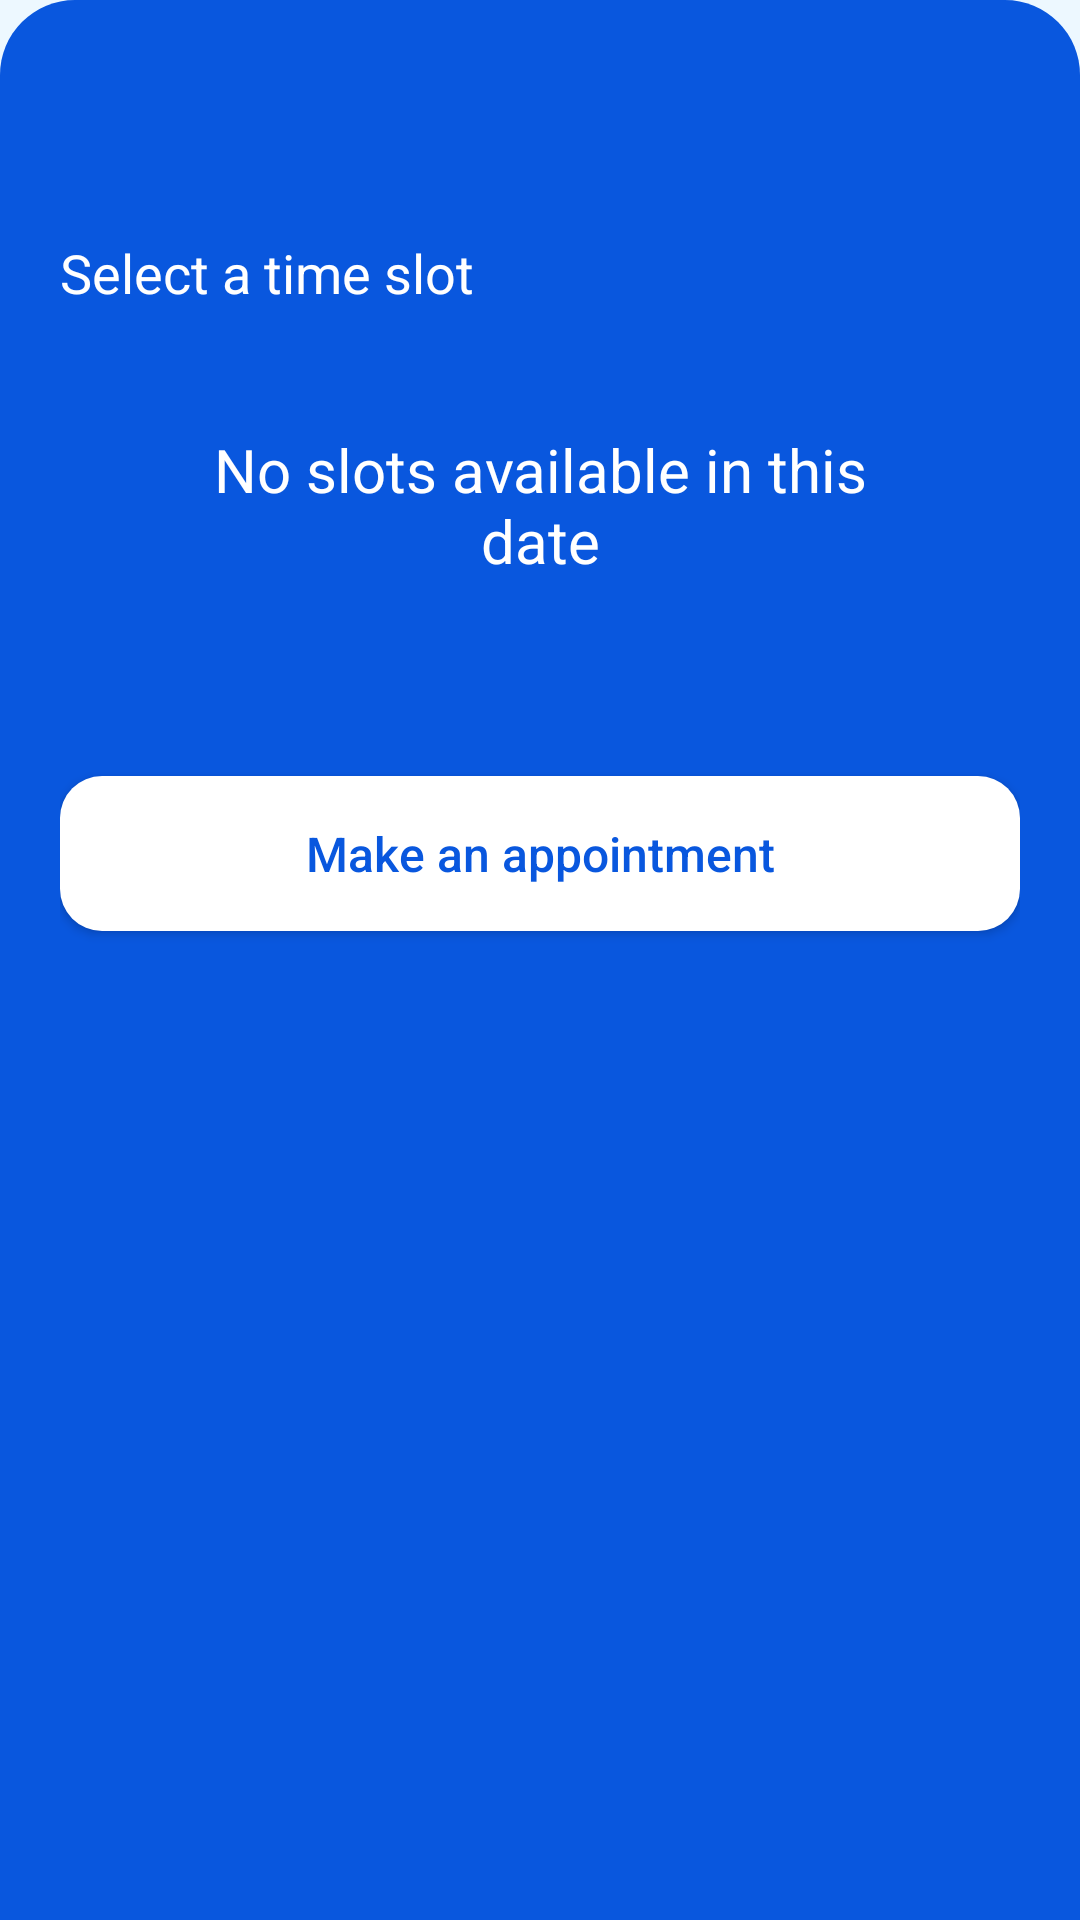

Produce the Android XML layout that renders to this screen, including the resource entries it uses.
<!-- AndroidManifest.xml: application theme Theme.Diabezone -->
<!-- res/layout/bottom_dialog_time.xml -->
<?xml version="1.0" encoding="utf-8"?>
<layout xmlns:app="http://schemas.android.com/apk/res-auto">

    <RelativeLayout xmlns:android="http://schemas.android.com/apk/res/android"
        android:id="@+id/rlTimeDialog"
        android:layout_width="match_parent"
        android:layout_height="wrap_content"
        android:background="@drawable/bg_royal_blue_top_round"
        android:orientation="vertical"
        android:padding="20dp"
        app:behavior_hideable="true"
        app:behavior_peekHeight="1dp"
        app:layout_behavior="com.google.android.material.bottomsheet.BottomSheetBehavior">

        <androidx.appcompat.widget.AppCompatTextView
            android:id="@+id/tvSelectedDate"
            style="@style/Large.White.MontserratBold"
            android:layout_width="wrap_content"
            android:layout_height="wrap_content" />

        <androidx.appcompat.widget.AppCompatTextView
            android:id="@+id/tvSelectedSlot"
            style="@style/Large.White.MontserratBold"
            android:layout_width="wrap_content"
            android:layout_height="wrap_content"
            android:layout_below="@id/tvSelectedDate"
            android:layout_marginTop="5dp"
            android:textColor="@color/yellow" />

        <androidx.appcompat.widget.AppCompatTextView
            android:id="@+id/tvTime"
            style="@style/Large.White"
            android:layout_width="wrap_content"
            android:layout_height="wrap_content"
            android:layout_below="@id/tvSelectedSlot"
            android:layout_marginTop="5dp"
            android:text="Select a time slot" />

        <RelativeLayout
            android:id="@+id/rlContainer"
            android:layout_width="match_parent"
            android:layout_height="wrap_content"
            android:layout_below="@+id/tvTime">

            <androidx.recyclerview.widget.RecyclerView
                android:id="@+id/rvTimes"
                android:layout_width="match_parent"
                android:layout_height="wrap_content"
                android:layout_marginTop="10dp" />

            <androidx.appcompat.widget.AppCompatTextView
                android:id="@+id/tvTimes"
                style="@style/xLarge.White"
                android:layout_width="match_parent"
                android:layout_height="wrap_content"
                android:layout_margin="40dp"
                android:gravity="center"
                android:text="@string/no_slots_available_in_this_date" />

        </RelativeLayout>

        <androidx.appcompat.widget.AppCompatButton
            android:id="@+id/btMakeAppointment"
            style="@style/Medium.Blue"
            android:layout_width="match_parent"
            android:layout_height="wrap_content"
            android:layout_below="@id/rlContainer"
            android:layout_marginTop="25dp"
            android:background="@drawable/bg_white_round"
            android:gravity="center"
            android:padding="15dp"
            android:text="@string/make_an_appointment"
            android:textAllCaps="false" />

    </RelativeLayout>

</layout>
<!-- resources referenced by this layout -->
<resources>
  <color name="yellow">#F1A33B</color>
  <!-- drawable bg_royal_blue_top_round (drawable) -->
  <?xml version="1.0" encoding="utf-8"?>
  <shape xmlns:android="http://schemas.android.com/apk/res/android"
      android:shape="rectangle">
      <corners
          android:topLeftRadius="25dp"
          android:topRightRadius="25dp" />
      <solid android:color="@color/blue" />
      <padding
          android:bottom="10dp"
          android:left="10dp"
          android:right="10dp"
          android:top="10dp" />
  </shape>
  <!-- drawable bg_white_round (drawable) -->
  <?xml version="1.0" encoding="utf-8"?>
  <shape xmlns:android="http://schemas.android.com/apk/res/android"
      android:shape="rectangle">
      <corners android:radius="14dp" />
      <solid android:color="@color/white" />
      <padding
          android:bottom="10dp"
          android:left="10dp"
          android:right="10dp"
          android:top="10dp" />
  </shape>
  <string name="make_an_appointment">Make an appointment</string>
  <string name="no_slots_available_in_this_date">No slots available in this date</string>
  <style name="Large.White">
          <item name="android:textColor">@color/white</item>
      </style>
  <style name="Large.White.MontserratBold">
          <item name="font">@font/montserrat_bold</item>
          <item name="android:textStyle">bold</item>
      </style>
  <style name="Medium.Blue">
          <item name="android:textColor">@color/blue</item>
      </style>
  <style name="xLarge.White">
          <item name="android:textColor">@color/white</item>
      </style>
  <style name="Theme.Diabezone" parent="Theme.MaterialComponents.DayNight.NoActionBar">
          <item name="colorPrimary">@color/blue</item>
          <item name="colorPrimaryVariant">@color/black</item>
          <item name="colorOnPrimary">@color/bgBlue</item>
          <item name="android:statusBarColor">?attr/colorPrimary</item>
          <item name="android:textColor">@color/black</item>
          <item name="backgroundColor">#F5F5F5</item>
          <item name="android:windowBackground">@color/bgBlue</item>
          <item name="font">@font/montserrat_regular</item>
      </style>
  <color name="blue">#0957DE</color>
      // Common Blue Font
  <color name="white">#FFFFFF</color>
      // Common White Font
  <color name="black">#14305E</color>
      // Common Black Font
  <color name="bgBlue">#EDF8FF</color>
      // Common BG Blue
</resources>
